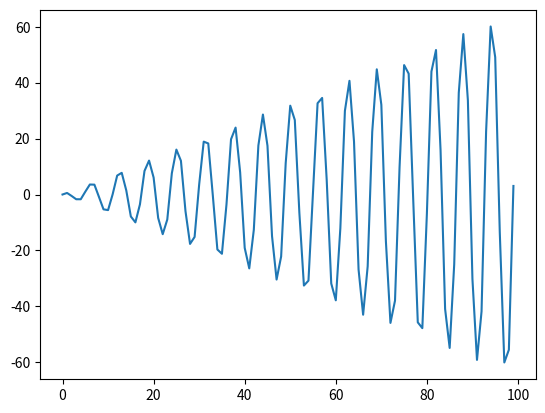

Here is the Python script that generated this plot:
import math
import numpy as np
import matplotlib.pyplot as plt
import scipy.stats as stats

xL = []
yL = []

for x in range(0,100):
    #y = 12 * (x**4) * math.sin(math.cos(x)) / (18 * (x ** 3) + 5 * (x ** 2) + (10 * x) - 30)
    y = 1.4 * (x**4) * math.sin(math.cos(x)) / (1.8 * (x ** 3) + 0.5 * (x ** 2) + (2 * x) - 3)    
    xL.append(x)
    yL.append(y)
    if round(y,2) == 1:
    	print(format("f = {0}".format(y)))

plt.plot(xL, yL)
plt.show()

# Для решения, я преобразовал все в пропорцию, где справа всегда 1, а слева ...
# Слева все остальное, с чем могут быть проблемы. Соответственно использую простой
# способ перебора, хочется надеяться что когда нибудь все это будет тождественно 1.
# Возможно, даже несколько раз. Логично предположить, что может быть немало других 
# способов, уже математических скорее, решить это уравнение ... 

# Первый частный случай, если нам хватит точности до двух знаков после запятой,
# Получается очень быстро на пятой итерации, то есть при x = 4 ... Можно пробовать
# искать далее, либо менять условия если вдруг точность не подходит ... Я использовал такой
# подход, скорее чтобы разобраться с jupyter, возможно вместо exel он будет более практичен
# или будет использоваться вместе с ним ... 

# Иных способов решать такие уравнения, как и проводить исследование их я не знаю ... 
# Так как уже с корнями возникают неопределенности, разрешение которых потребует
# очень много ресурсов ... График еще построил, чуть не забыл ... 
# Синус заполняющий пространство ... Волна какая-то как будто бы ... Не знакома мне такая.

